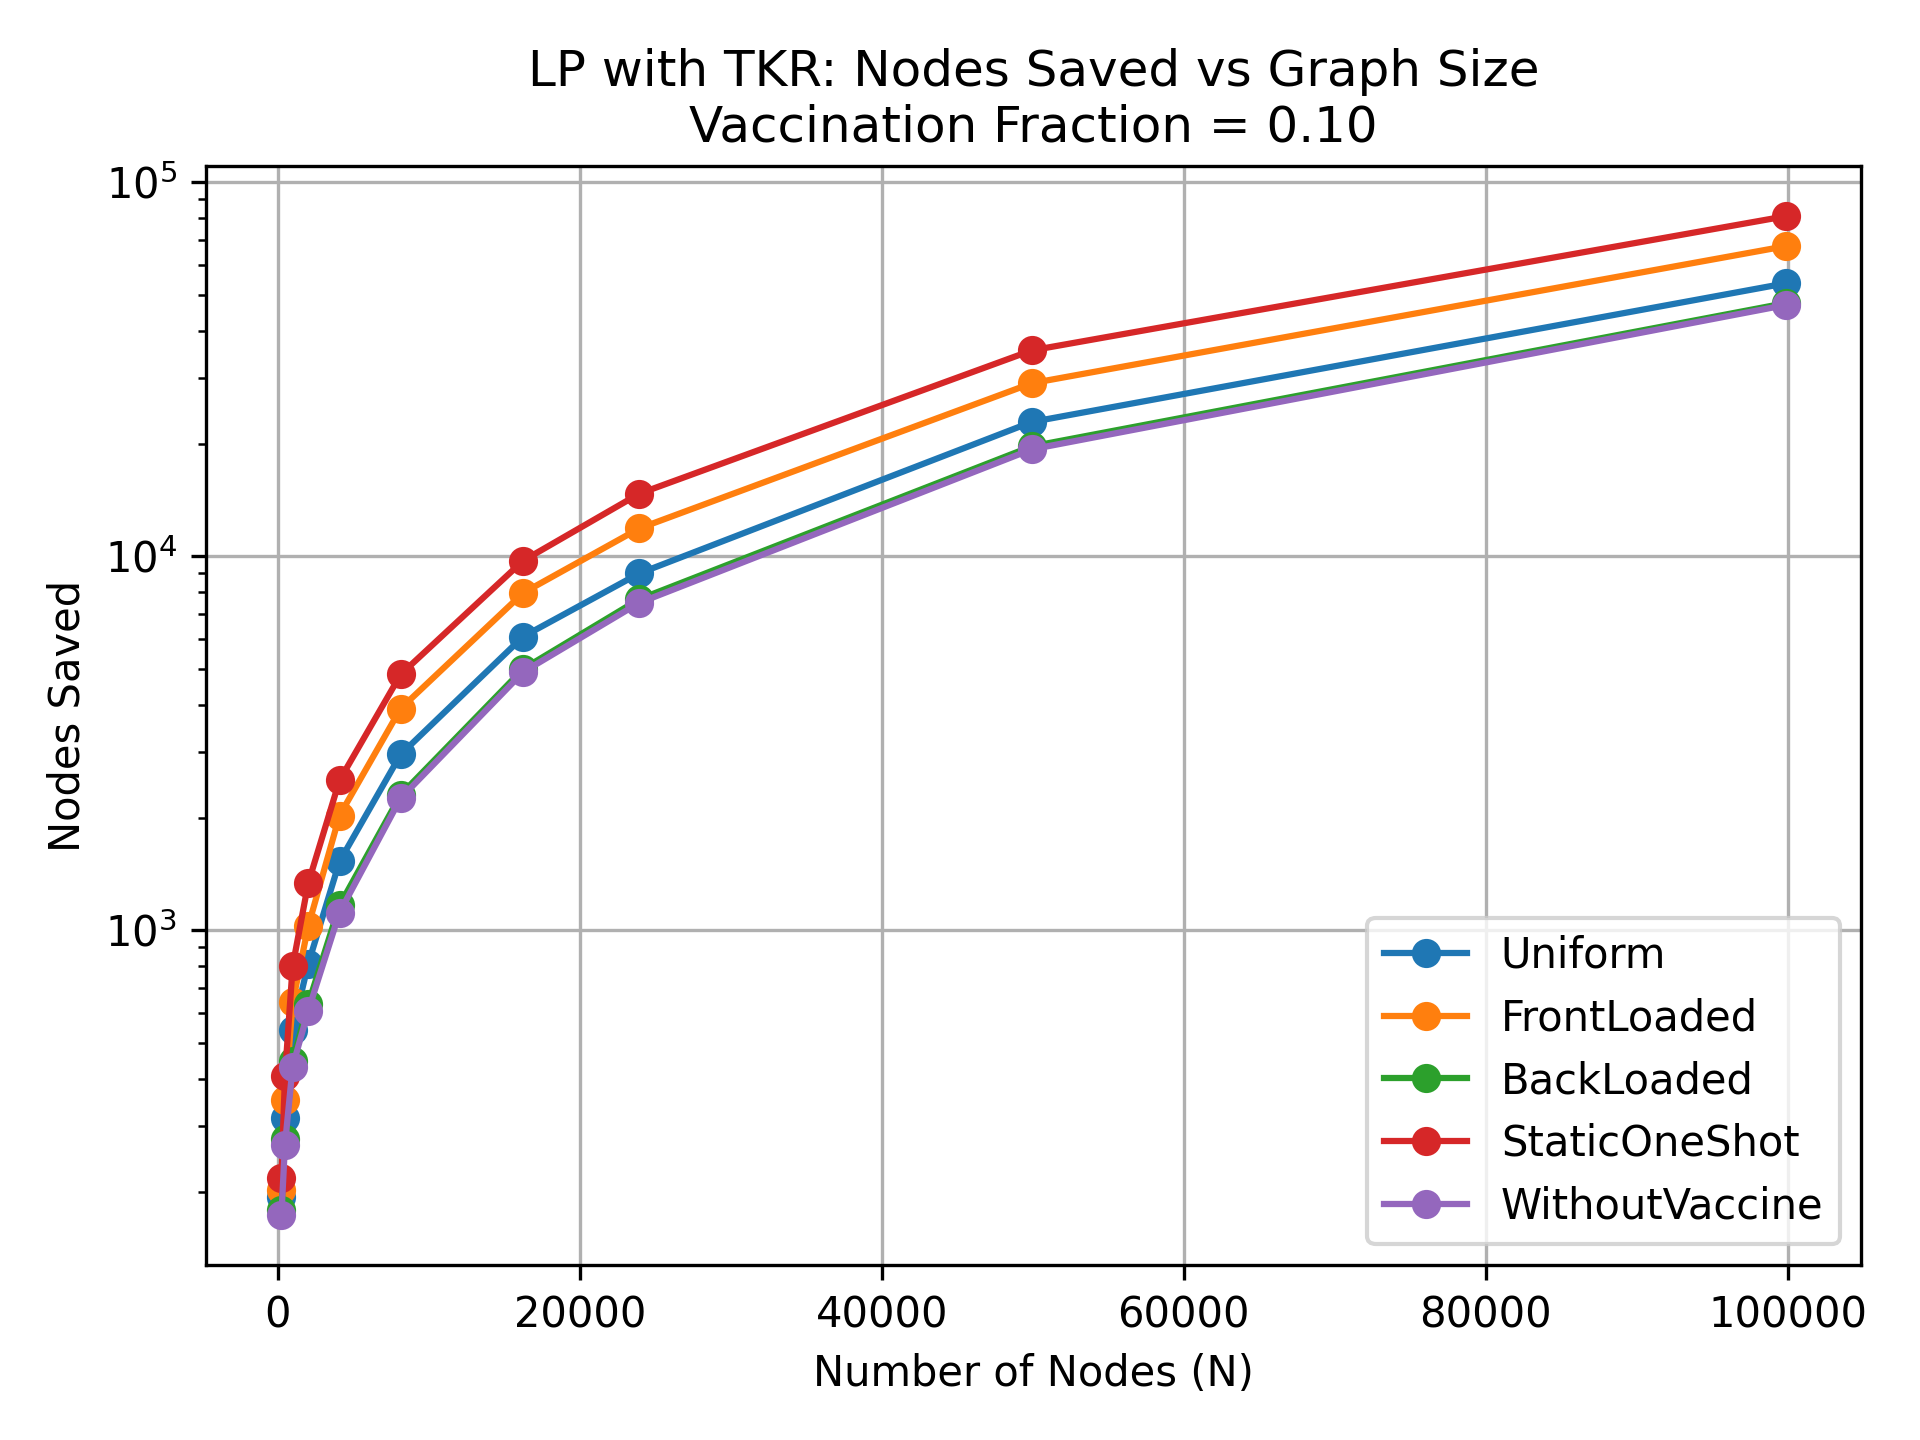

The file beside this chart, header and first rows:
NodeSize, Uniform, FrontLoaded, BackLoaded, StaticOneShot, WithoutVaccine
248, 194, 202, 179, 218, 173
484, 315, 352, 277, 407, 267
992, 541, 641, 447, 801, 432
2024, 813, 1025, 635, 1336, 609
4096, 1527, 2026, 1165, 2516, 1115
8145, 2951, 3915, 2302, 4829, 2253
16256, 6099, 7980, 4997, 9731, 4902
23947, 8999, 11869, 7676, 14699, 7508
49950, 22869, 29027, 19681, 35529, 19322
99856, 53661, 67454, 47508, 81114, 46947
